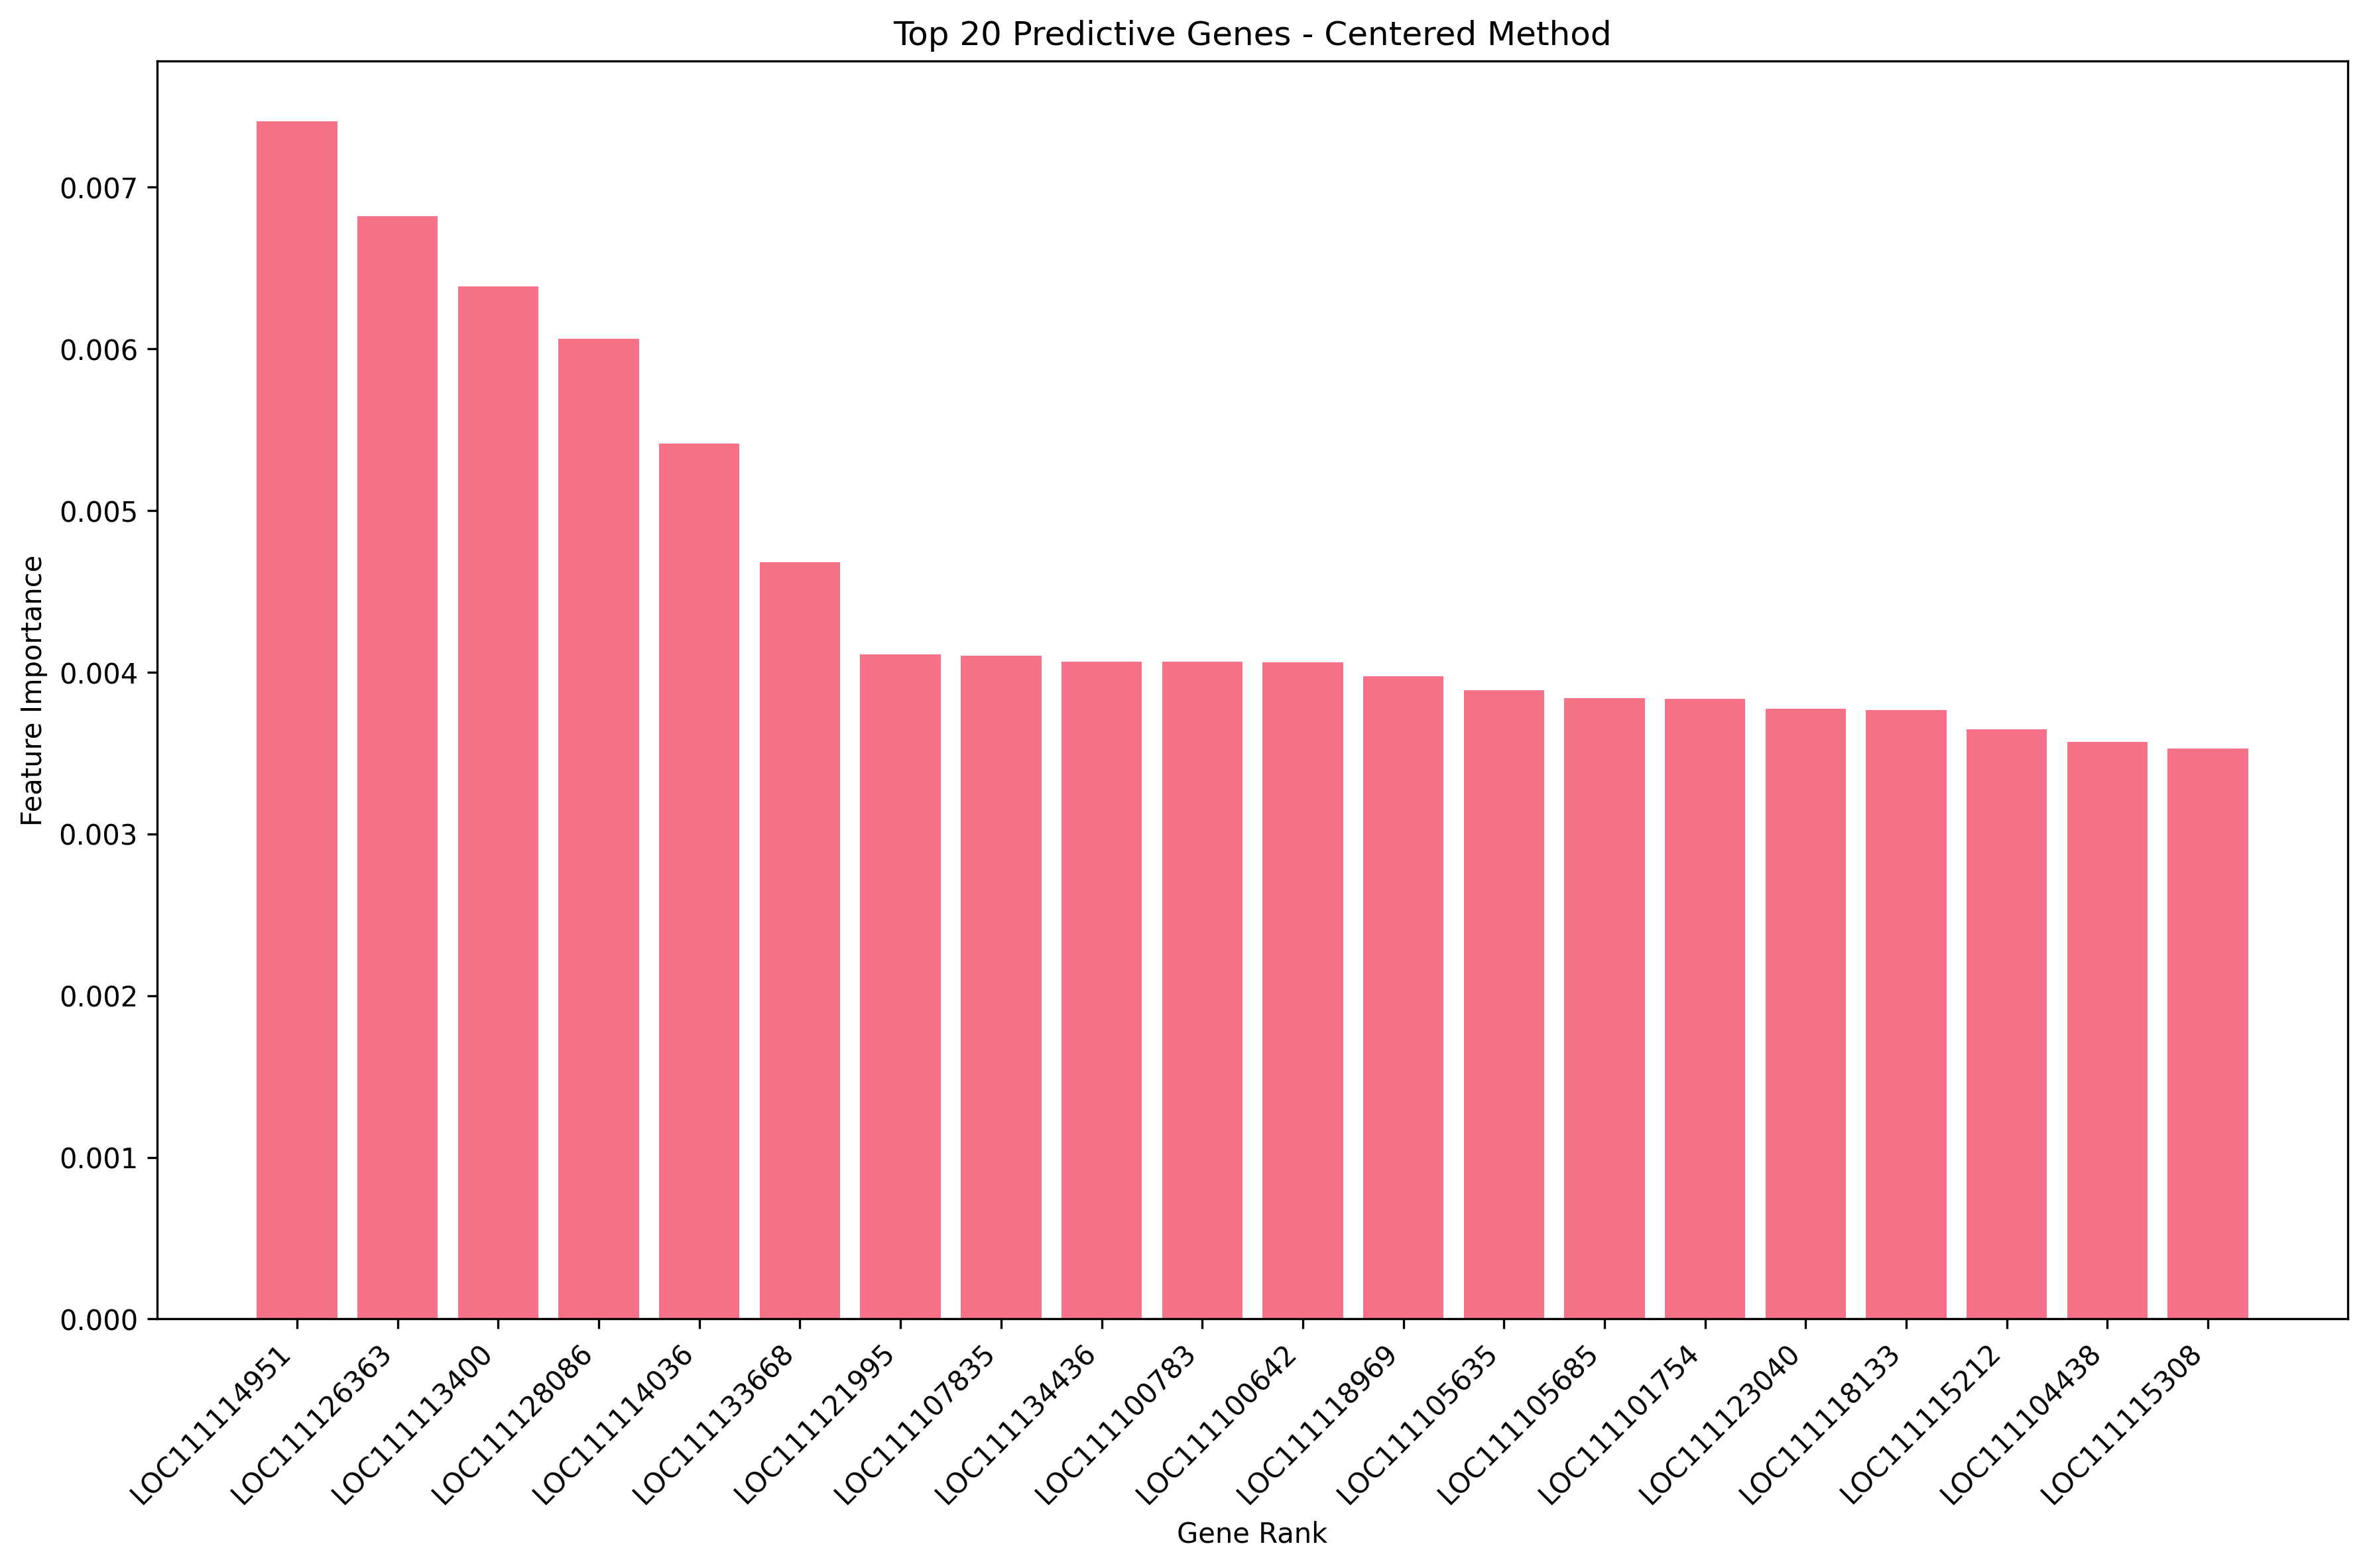

The data file committed next to this chart (first rows):
gene_id, importance
LOC111114951, 0.007409
LOC111126363, 0.006823
LOC111113400, 0.006386
LOC111128086, 0.006061
LOC111114036, 0.005414
LOC111133668, 0.004681
LOC111121995, 0.004113
LOC111107835, 0.004102
LOC111134436, 0.004065
LOC111100783, 0.004064
LOC111100642, 0.004061
LOC111118969, 0.003975
LOC111105635, 0.003888
LOC111105685, 0.00384
LOC111101754, 0.003838
LOC111123040, 0.003774
LOC111118133, 0.003766
LOC111115212, 0.003647
LOC111104438, 0.003569
LOC111115308, 0.00353
LOC111100157, 0.003353
LOC111105221, 0.003349
LOC111137339, 0.003167
LOC111124620, 0.003108
LOC111111014, 0.003087
LOC111134390, 0.003056
LOC111102291, 0.002957
LOC111109744, 0.002922
LOC111110616, 0.002896
LOC111128611, 0.002893
LOC111133765, 0.002847
LOC111104351, 0.002824
LOC111138160, 0.002816
LOC111107764, 0.002813
LOC111102362, 0.002805
LOC111114987, 0.002799
LOC111138174, 0.002787
LOC111112321, 0.00278
LOC111109496, 0.00277
LOC111129143, 0.002766
LOC111123295, 0.002725
LOC111130573, 0.002655
LOC111116380, 0.002648
LOC111134486, 0.002618
LOC111123472, 0.002589
LOC111102533, 0.002586
LOC111132369, 0.002579
LOC111113809, 0.002578
LOC111123529, 0.002575
LOC111129034, 0.002561
LOC111100532, 0.002526
LOC111137525, 0.002504
LOC111117760, 0.002483
LOC111118278, 0.002466
LOC111138418, 0.002459
LOC111104909, 0.002447
LOC111119722, 0.002423
LOC111112510, 0.002397
LOC111117337, 0.002383
LOC111113271, 0.002372
... 40 more rows
